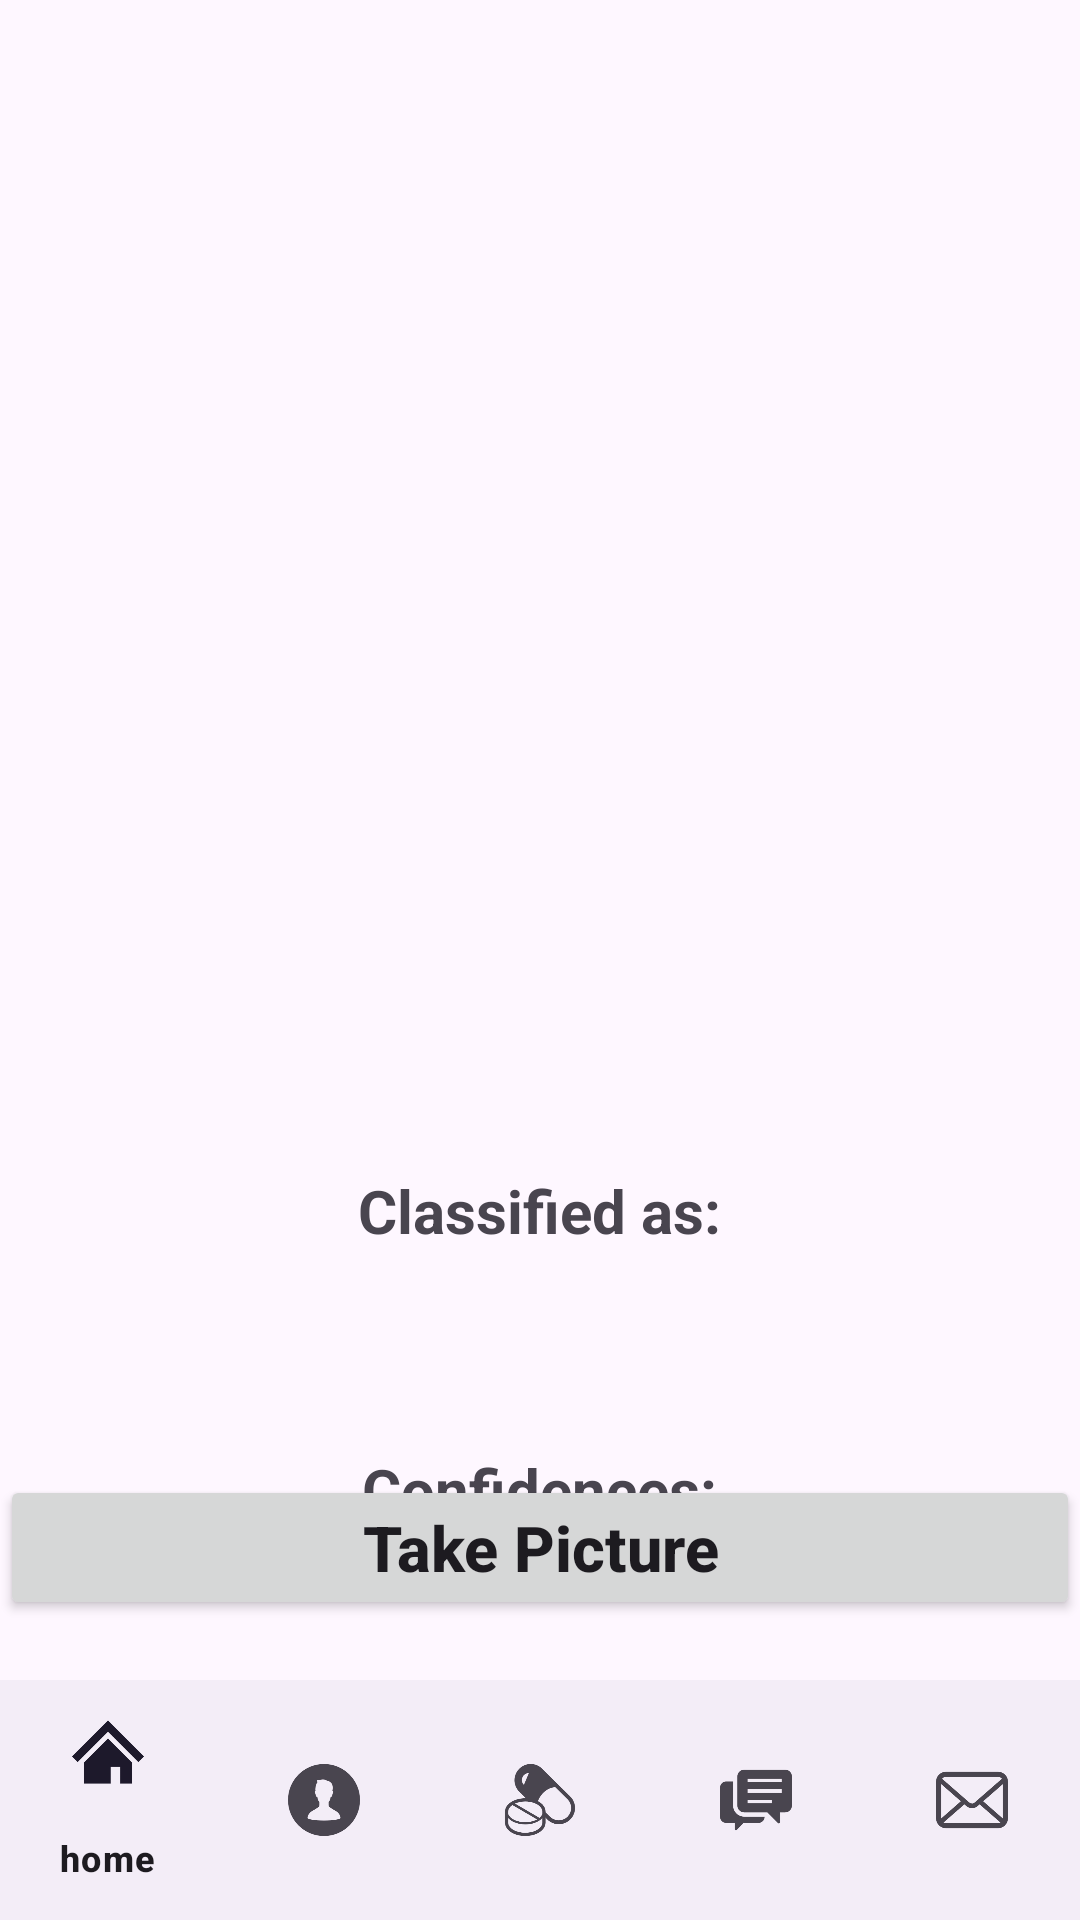

Write the Android layout XML for this screen, with the resource values it uses.
<!-- AndroidManifest.xml: application theme Theme.NewDrug -->
<!-- res/layout/activity_camera.xml -->
<?xml version="1.0" encoding="utf-8"?>
<RelativeLayout xmlns:android="http://schemas.android.com/apk/res/android"
    xmlns:app="http://schemas.android.com/apk/res-auto"
    xmlns:tools="http://schemas.android.com/tools"
    android:layout_width="match_parent"
    android:layout_height="match_parent"
    tools:context=".MainActivity">

    <Button
        android:id="@+id/button"
        android:layout_width="match_parent"
        android:layout_height="wrap_content"
        android:layout_alignParentBottom="true"
        android:layout_centerVertical="true"
        android:layout_marginBottom="100dp"
        android:text="Take Picture"
        android:textAllCaps="false"
        android:textSize="21sp"
        android:textStyle="bold" />

    <ImageView
        android:layout_width="370sp"
        android:layout_height="370sp"
        android:layout_centerHorizontal="true"
        android:id="@+id/imageView"
        android:layout_marginTop="10sp"
        />
    <TextView
        android:layout_width="wrap_content"
        android:layout_height="wrap_content"
        android:layout_centerHorizontal="true"
        android:text="Classified as:"
        android:textStyle="bold"
        android:textSize="20sp"
        android:id="@+id/classified"
        android:layout_below="@+id/imageView"
        android:layout_marginTop="10sp"
        />
    <TextView
        android:layout_width="wrap_content"
        android:layout_height="wrap_content"
        android:layout_centerHorizontal="true"
        android:text=""
        android:textColor="#C30000"
        android:textStyle="bold"
        android:textSize="27sp"
        android:id="@+id/result"
        android:layout_below="@+id/classified"
        />
    <TextView
        android:layout_width="wrap_content"
        android:layout_height="wrap_content"
        android:id="@+id/confidencesText"
        android:text="Confidences:"
        android:textStyle="bold"
        android:textSize="20sp"
        android:layout_centerHorizontal="true"
        android:layout_below="@+id/result"
        android:layout_marginTop="30sp"
        />
    <TextView
        android:layout_width="wrap_content"
        android:layout_height="wrap_content"
        android:layout_centerHorizontal="true"
        android:text=""
        android:textColor="#000"
        android:textSize="22sp"
        android:id="@+id/confidence"
        android:layout_below="@+id/confidencesText"
        />

    <com.google.android.material.bottomnavigation.BottomNavigationView
        android:id="@+id/bottom_navigation"
        android:layout_width="match_parent"
        android:layout_height="wrap_content"
        android:layout_alignParentBottom="true"
        app:menu="@menu/bottom_nav_menu"
        app:layout_constraintBottom_toBottomOf="parent" />

</RelativeLayout>
<!-- resources referenced by this layout -->
<resources>
  <style name="Theme.NewDrug" parent="Base.Theme.NewDrug" />
  <style name="Base.Theme.NewDrug" parent="Theme.Material3.DayNight.NoActionBar">
          
          <item name="colorPrimary">@color/bar</item>
          
      </style>
  <color name="bar">#66b3cc</color>
</resources>
